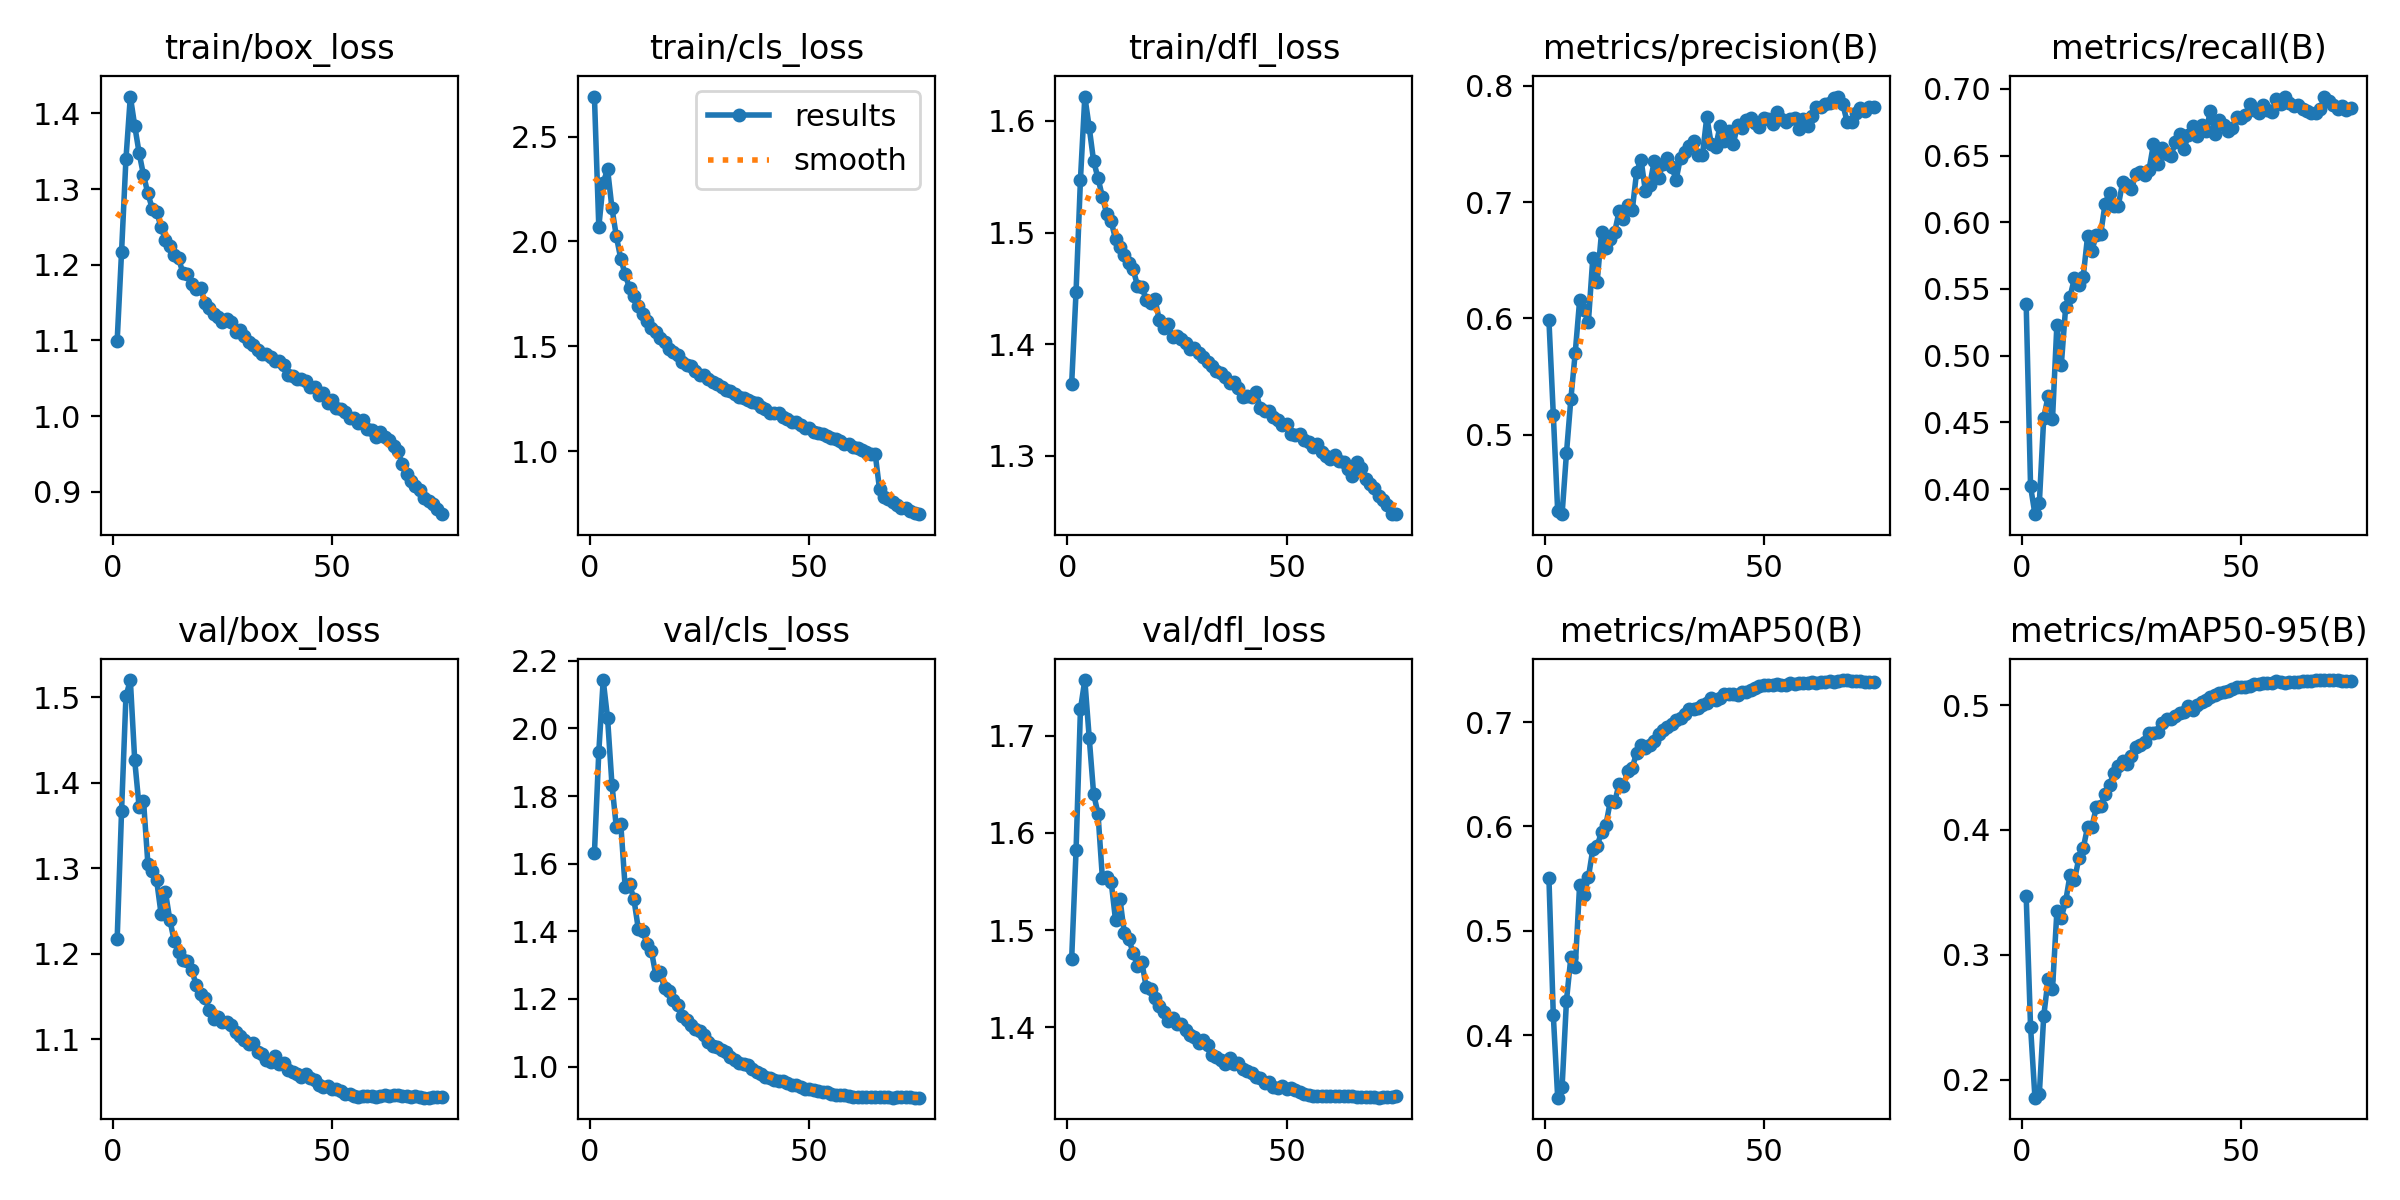

Values plotted in this chart, from the file beside it:
epoch, train/box_loss, train/cls_loss, train/dfl_loss, metrics/precision(B), metrics/recall(B), metrics/mAP50(B), metrics/mAP50-95(B), val/box_loss, val/cls_loss, val/dfl_loss, lr/pg0, lr/pg1, lr/pg2
1, 1.1, 2.691, 1.365, 0.5985, 0.539, 0.5506, 0.347, 1.218, 1.631, 1.471, 0.003329, 0.003329, 0.003329
2, 1.217, 2.069, 1.447, 0.5172, 0.4019, 0.4189, 0.2423, 1.367, 1.931, 1.582, 0.006575, 0.006575, 0.006575
3, 1.34, 2.28, 1.548, 0.4343, 0.3812, 0.3401, 0.1855, 1.501, 2.143, 1.727, 0.009732, 0.009732, 0.009732
4, 1.422, 2.344, 1.622, 0.4317, 0.3895, 0.3502, 0.1885, 1.52, 2.03, 1.757, 0.009604, 0.009604, 0.009604
5, 1.384, 2.159, 1.594, 0.4842, 0.4533, 0.4331, 0.2507, 1.426, 1.833, 1.698, 0.009472, 0.009472, 0.009472
6, 1.348, 2.024, 1.564, 0.5306, 0.4696, 0.4747, 0.2804, 1.372, 1.707, 1.64, 0.00934, 0.00934, 0.00934
7, 1.319, 1.918, 1.549, 0.5706, 0.4522, 0.4649, 0.2725, 1.379, 1.719, 1.62, 0.009208, 0.009208, 0.009208
8, 1.294, 1.844, 1.532, 0.6155, 0.5232, 0.5441, 0.3347, 1.305, 1.531, 1.554, 0.009076, 0.009076, 0.009076
9, 1.274, 1.779, 1.517, 0.6073, 0.4928, 0.5343, 0.3298, 1.297, 1.54, 1.555, 0.008944, 0.008944, 0.008944
10, 1.27, 1.74, 1.51, 0.5971, 0.5363, 0.5512, 0.3427, 1.286, 1.495, 1.55, 0.008812, 0.008812, 0.008812
11, 1.25, 1.691, 1.494, 0.6518, 0.544, 0.578, 0.364, 1.247, 1.408, 1.51, 0.00868, 0.00868, 0.00868
12, 1.233, 1.653, 1.487, 0.6317, 0.558, 0.581, 0.3595, 1.272, 1.401, 1.532, 0.008548, 0.008548, 0.008548
13, 1.224, 1.623, 1.48, 0.6741, 0.5531, 0.5951, 0.3773, 1.24, 1.362, 1.497, 0.008416, 0.008416, 0.008416
14, 1.213, 1.586, 1.472, 0.6604, 0.5591, 0.6016, 0.3852, 1.215, 1.341, 1.491, 0.008284, 0.008284, 0.008284
15, 1.208, 1.571, 1.467, 0.6681, 0.5895, 0.6243, 0.4023, 1.202, 1.27, 1.477, 0.008152, 0.008152, 0.008152
16, 1.189, 1.539, 1.452, 0.6744, 0.5788, 0.6236, 0.4027, 1.192, 1.278, 1.463, 0.00802, 0.00802, 0.00802
17, 1.188, 1.522, 1.451, 0.6921, 0.5907, 0.6406, 0.4183, 1.192, 1.231, 1.467, 0.007888, 0.007888, 0.007888
18, 1.175, 1.49, 1.44, 0.6853, 0.5916, 0.6392, 0.4191, 1.181, 1.222, 1.441, 0.007756, 0.007756, 0.007756
19, 1.168, 1.475, 1.437, 0.6975, 0.614, 0.6534, 0.4288, 1.164, 1.196, 1.44, 0.007624, 0.007624, 0.007624
20, 1.17, 1.461, 1.44, 0.6932, 0.6221, 0.6562, 0.4363, 1.153, 1.182, 1.43, 0.007492, 0.007492, 0.007492
21, 1.15, 1.425, 1.421, 0.7261, 0.6124, 0.6707, 0.4453, 1.148, 1.15, 1.422, 0.00736, 0.00736, 0.00736
22, 1.143, 1.41, 1.414, 0.7365, 0.6125, 0.6781, 0.4516, 1.134, 1.137, 1.416, 0.007228, 0.007228, 0.007228
23, 1.135, 1.406, 1.418, 0.7092, 0.6299, 0.6753, 0.4554, 1.123, 1.123, 1.407, 0.007096, 0.007096, 0.007096
24, 1.131, 1.381, 1.406, 0.715, 0.6282, 0.6776, 0.4528, 1.126, 1.111, 1.41, 0.006964, 0.006964, 0.006964
25, 1.124, 1.363, 1.407, 0.7352, 0.6248, 0.6818, 0.4588, 1.12, 1.105, 1.403, 0.006832, 0.006832, 0.006832
26, 1.128, 1.362, 1.404, 0.721, 0.6361, 0.6881, 0.4664, 1.121, 1.093, 1.404, 0.0067, 0.0067, 0.0067
27, 1.124, 1.345, 1.401, 0.7326, 0.6373, 0.6922, 0.4677, 1.117, 1.074, 1.398, 0.006568, 0.006568, 0.006568
28, 1.111, 1.333, 1.396, 0.7376, 0.6353, 0.6949, 0.4706, 1.109, 1.062, 1.392, 0.006436, 0.006436, 0.006436
29, 1.113, 1.319, 1.397, 0.7301, 0.639, 0.6976, 0.4776, 1.104, 1.058, 1.391, 0.006304, 0.006304, 0.006304
30, 1.106, 1.308, 1.392, 0.7194, 0.6583, 0.7015, 0.4778, 1.099, 1.048, 1.384, 0.006172, 0.006172, 0.006172
31, 1.098, 1.29, 1.389, 0.7383, 0.6434, 0.7038, 0.4784, 1.095, 1.043, 1.387, 0.00604, 0.00604, 0.00604
32, 1.095, 1.287, 1.384, 0.7432, 0.656, 0.7075, 0.4858, 1.095, 1.028, 1.382, 0.005908, 0.005908, 0.005908
33, 1.087, 1.273, 1.38, 0.7486, 0.6509, 0.7124, 0.4887, 1.085, 1.02, 1.371, 0.005776, 0.005776, 0.005776
34, 1.082, 1.258, 1.376, 0.7529, 0.6498, 0.7126, 0.4886, 1.083, 1.01, 1.37, 0.005644, 0.005644, 0.005644
35, 1.082, 1.254, 1.374, 0.7407, 0.6598, 0.7133, 0.4909, 1.076, 1.006, 1.367, 0.005512, 0.005512, 0.005512
36, 1.078, 1.242, 1.37, 0.7404, 0.6661, 0.7166, 0.4935, 1.073, 1.003, 1.362, 0.00538, 0.00538, 0.00538
37, 1.073, 1.237, 1.365, 0.7734, 0.6552, 0.7185, 0.4945, 1.08, 0.9934, 1.369, 0.005248, 0.005248, 0.005248
38, 1.073, 1.232, 1.366, 0.7498, 0.6657, 0.7226, 0.4996, 1.071, 0.9845, 1.363, 0.005116, 0.005116, 0.005116
39, 1.067, 1.21, 1.36, 0.7471, 0.6722, 0.7207, 0.4964, 1.072, 0.9789, 1.363, 0.004984, 0.004984, 0.004984
40, 1.054, 1.199, 1.353, 0.7654, 0.6649, 0.7232, 0.5001, 1.064, 0.9701, 1.357, 0.004852, 0.004852, 0.004852
41, 1.053, 1.184, 1.354, 0.7524, 0.6731, 0.7269, 0.5028, 1.061, 0.9658, 1.355, 0.00472, 0.00472, 0.00472
42, 1.049, 1.182, 1.352, 0.7608, 0.6682, 0.7264, 0.5042, 1.06, 0.961, 1.353, 0.004588, 0.004588, 0.004588
43, 1.049, 1.181, 1.357, 0.7496, 0.6836, 0.7264, 0.5065, 1.056, 0.9562, 1.349, 0.004456, 0.004456, 0.004456
44, 1.046, 1.164, 1.343, 0.7661, 0.666, 0.7259, 0.5079, 1.059, 0.9559, 1.348, 0.004324, 0.004324, 0.004324
45, 1.039, 1.153, 1.34, 0.7634, 0.6765, 0.7292, 0.5095, 1.055, 0.9506, 1.343, 0.004192, 0.004192, 0.004192
46, 1.038, 1.141, 1.34, 0.7703, 0.6731, 0.7287, 0.5104, 1.052, 0.9444, 1.343, 0.00406, 0.00406, 0.00406
47, 1.028, 1.14, 1.335, 0.7723, 0.6686, 0.731, 0.5113, 1.046, 0.9468, 1.338, 0.003928, 0.003928, 0.003928
48, 1.03, 1.123, 1.332, 0.7677, 0.6708, 0.7322, 0.5131, 1.045, 0.9398, 1.338, 0.003796, 0.003796, 0.003796
49, 1.017, 1.111, 1.327, 0.7647, 0.6788, 0.735, 0.5145, 1.045, 0.9348, 1.339, 0.003664, 0.003664, 0.003664
50, 1.021, 1.109, 1.328, 0.7726, 0.6779, 0.7351, 0.5148, 1.042, 0.9325, 1.336, 0.003532, 0.003532, 0.003532
51, 1.01, 1.094, 1.32, 0.7713, 0.6807, 0.7352, 0.5148, 1.042, 0.9309, 1.337, 0.0034, 0.0034, 0.0034
52, 1.009, 1.086, 1.319, 0.7668, 0.6888, 0.7358, 0.5156, 1.04, 0.9287, 1.336, 0.003268, 0.003268, 0.003268
53, 1.005, 1.084, 1.319, 0.7777, 0.6839, 0.736, 0.5166, 1.036, 0.9261, 1.333, 0.003136, 0.003136, 0.003136
54, 0.9976, 1.072, 1.314, 0.7714, 0.6821, 0.7355, 0.5169, 1.036, 0.9235, 1.332, 0.003004, 0.003004, 0.003004
55, 0.998, 1.063, 1.312, 0.769, 0.688, 0.7355, 0.5178, 1.034, 0.9194, 1.331, 0.002872, 0.002872, 0.002872
56, 0.9912, 1.057, 1.308, 0.7716, 0.684, 0.737, 0.5181, 1.033, 0.916, 1.329, 0.00274, 0.00274, 0.00274
57, 0.9949, 1.05, 1.31, 0.7722, 0.6825, 0.7366, 0.5178, 1.034, 0.917, 1.33, 0.002608, 0.002608, 0.002608
58, 0.9825, 1.036, 1.303, 0.763, 0.6925, 0.7372, 0.5191, 1.034, 0.9156, 1.329, 0.002476, 0.002476, 0.002476
59, 0.9816, 1.037, 1.3, 0.7716, 0.6888, 0.7375, 0.5185, 1.034, 0.9128, 1.33, 0.002344, 0.002344, 0.002344
60, 0.9726, 1.022, 1.297, 0.7657, 0.6942, 0.7376, 0.5179, 1.033, 0.9114, 1.329, 0.002212, 0.002212, 0.002212
... 15 more rows
